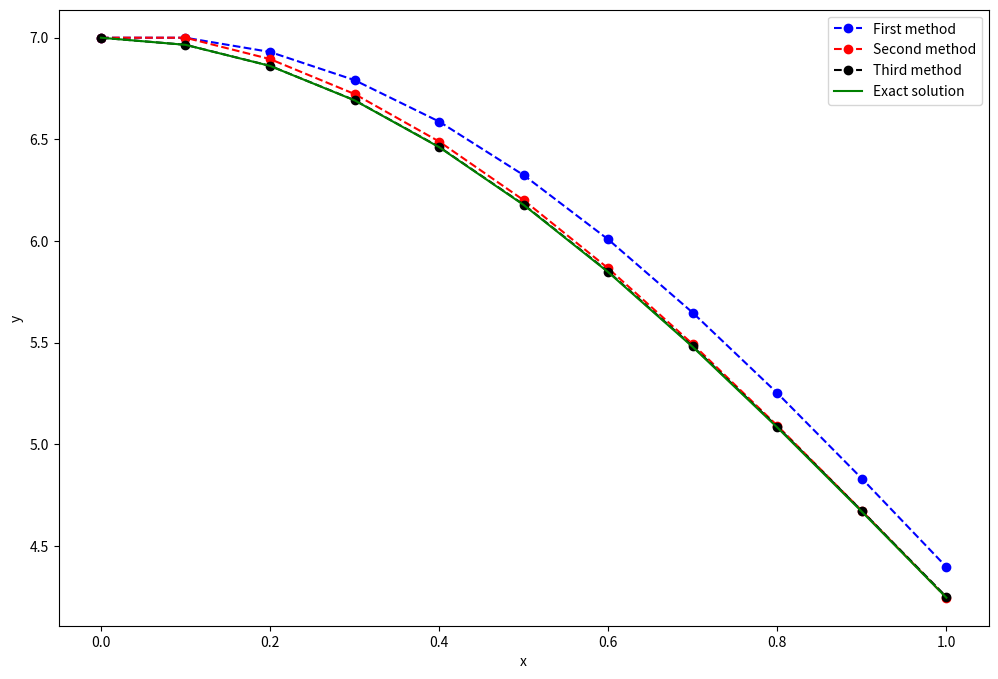

Here is the Python script that generated this plot:
#Assignment 2 - Problem 1

import numpy as np
import matplotlib.pyplot as plt

#Define parameters
#ODE
f = lambda x, y: -x*y
#Step size
h = 0.10
#Numerical grid
x = np.arange(0, 1+h, h)
#Initial condition
y0 = 7

#Assignment 1 Euler Method
y = np.zeros(len(x))
y[0] = y0 #assigned initial condition to the array
for i in range(0, len(x) - 1):
    y[i+1] = y[i] + h*f(x[i], y[i])
print('For first method, at x = 1, the value of y is: ', y[len(x)-1])

#Assignment 2, second method
y1 = np.zeros(len(x))
y1[0] = y0 #assigned the initial condition to the array
for i in range(0, len(x)-1):
    y1[i+1] = y1[i] + h*((3*f(x[i], y1[i])/2) -(f(x[i-1],y1[i-1])/2))
print('For first method, at x = 1, the value of y is: ', y1[len(x)-1])

#Assignment 2, third method
y2 = np.zeros(len(x))
y2[0] = y0 #assigned the initial condition to the array
for i in range (0, len(x)-1):
    y2[i+1] = ((1-h*x[i]/2)/(1+h*x[i+1]/2))*y2[i]
print('For first method, at x = 1, the value of y is: ', y2[len(x)-1])

plt.figure(figsize = (12, 8))
plt.plot(x, y, 'bo--', label = 'First method')
plt.plot(x, y1, 'ro--', label = 'Second method')
plt.plot(x, y2, 'ko--', label = 'Third method')
plt.plot(x, (7 * np.exp(-((x**2)/2))), 'g', label = 'Exact solution')
plt.xlabel('x')
plt.ylabel('y')
plt.legend()
plt.show()

#Discuss
#Based on what we get from the graph, both new methods have better accuracy than the one we did in assignment 1, the third method gives the best approximation compared to the others. But when x is about 0.8, the solutions for the second method and the third method seems to overlap each other